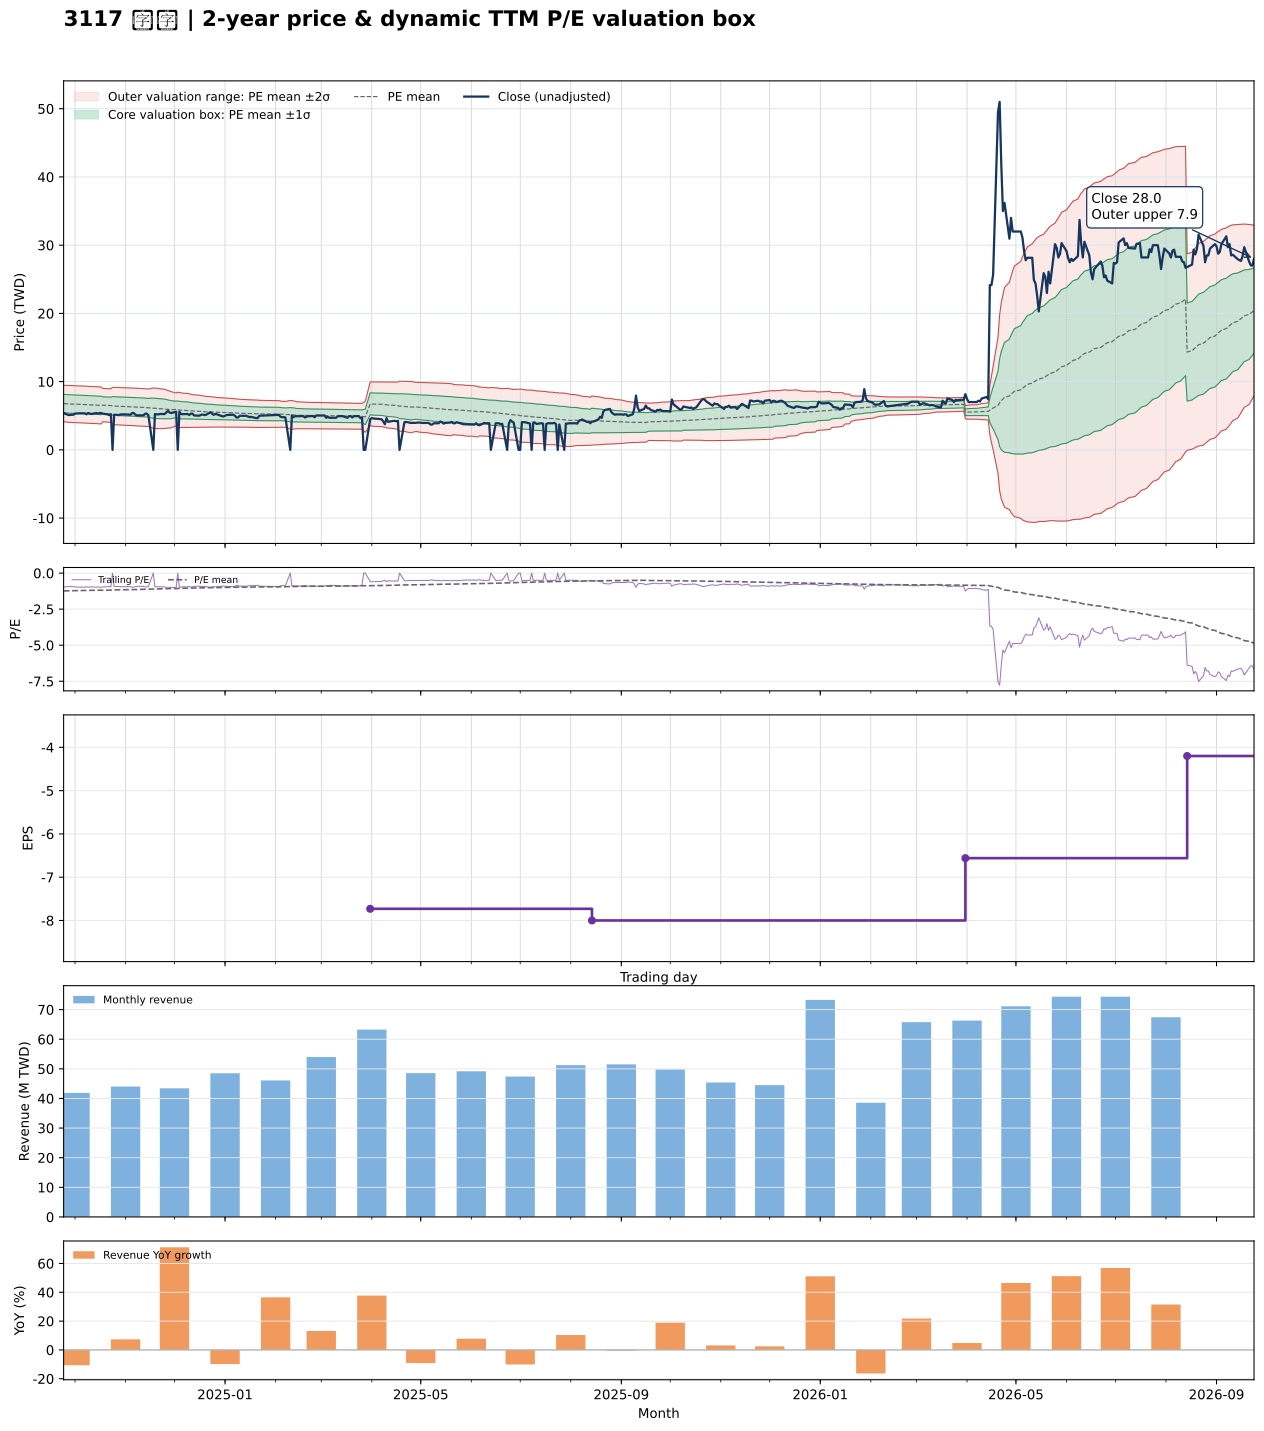

The table this chart was drawn from, first rows:
date, close, available_date, period_end, ttm_eps, pe, pe_mean, pe_std, price_m2, price_m1, price_mean, price_p1, price_p2, forward_eps, forward_pe, forward_pe_mean, forward_pe_std, forward_price_m2, forward_price_m1, forward_price_mean, forward_price_p1, forward_price_p2
2024-09-24, 5.35, 2024-08-14, 2024-06-30, -5.51, -0.971, -1.233, 0.2416, 9.455, 8.124, 6.792, 5.461, 4.13, , , , , , , , , 
2024-09-25, 5.3, 2024-08-14, 2024-06-30, -5.51, -0.9619, -1.23, 0.2427, 9.449, 8.112, 6.775, 5.438, 4.101, , , , , , , , , 
2024-09-26, 5.2, 2024-08-14, 2024-06-30, -5.51, -0.9437, -1.226, 0.2439, 9.444, 8.101, 6.757, 5.413, 4.07, , , , , , , , , 
2024-09-27, 5.1, 2024-08-14, 2024-06-30, -5.51, -0.9256, -1.222, 0.2448, 9.433, 8.084, 6.735, 5.386, 4.037, , , , , , , , , 
2024-09-30, 5.15, 2024-08-14, 2024-06-30, -5.51, -0.9347, -1.218, 0.2454, 9.416, 8.064, 6.712, 5.36, 4.008, , , , , , , , , 
2024-10-01, 5.31, 2024-08-14, 2024-06-30, -5.51, -0.9637, -1.214, 0.2453, 9.391, 8.04, 6.688, 5.336, 3.985, , , , , , , , , 
2024-10-04, 5.36, 2024-08-14, 2024-06-30, -5.51, -0.9728, -1.21, 0.2452, 9.368, 8.017, 6.666, 5.314, 3.963, , , , , , , , , 
2024-10-07, 5.35, 2024-08-14, 2024-06-30, -5.51, -0.971, -1.206, 0.2453, 9.348, 7.996, 6.645, 5.293, 3.941, , , , , , , , , 
2024-10-08, 5.21, 2024-08-14, 2024-06-30, -5.51, -0.9456, -1.202, 0.2458, 9.332, 7.978, 6.623, 5.269, 3.915, , , , , , , , , 
2024-10-09, 5.4, 2024-08-14, 2024-06-30, -5.51, -0.98, -1.198, 0.2456, 9.308, 7.955, 6.602, 5.249, 3.896, , , , , , , , , 
2024-10-11, 5.25, 2024-08-14, 2024-06-30, -5.51, -0.9528, -1.195, 0.2459, 9.292, 7.937, 6.582, 5.227, 3.872, , , , , , , , , 
2024-10-14, 5.4, 2024-08-14, 2024-06-30, -5.51, -0.98, -1.191, 0.2456, 9.268, 7.914, 6.561, 5.207, 3.854, , , , , , , , , 
2024-10-15, 5.3, 2024-08-14, 2024-06-30, -5.51, -0.9619, -1.187, 0.2454, 9.243, 7.891, 6.538, 5.186, 3.834, , , , , , , , , 
2024-10-16, 5.4, 2024-08-14, 2024-06-30, -5.51, -0.98, -1.183, 0.2451, 9.219, 7.869, 6.518, 5.167, 3.817, , , , , , , , , 
2024-10-17, 5.4, 2024-08-14, 2024-06-30, -5.51, -0.98, -1.18, 0.2457, 9.211, 7.858, 6.504, 5.151, 3.797, , , , , , , , , 
2024-10-18, 5.3, 2024-08-14, 2024-06-30, -5.51, -0.9619, -1.188, 0.2213, 8.987, 7.768, 6.548, 5.329, 4.11, , , , , , , , , 
2024-10-21, 5.2, 2024-08-14, 2024-06-30, -5.51, -0.9437, -1.185, 0.2218, 8.973, 7.751, 6.529, 5.307, 4.085, , , , , , , , , 
2024-10-22, 5.09, 2024-08-14, 2024-06-30, -5.51, -0.9238, -1.182, 0.2229, 8.97, 7.742, 6.513, 5.285, 4.057, , , , , , , , , 
2024-10-23, 5.21, 2024-08-14, 2024-06-30, -5.51, -0.9456, -1.179, 0.2235, 8.959, 7.727, 6.496, 5.264, 4.032, , , , , , , , , 
2024-10-24, 0.000000, 2024-08-14, 2024-06-30, -5.51, -0.000000, -1.168, 0.2477, 9.164, 7.8, 6.435, 5.07, 3.705, , , , , , , , , 
2024-10-25, 5.15, 2024-08-14, 2024-06-30, -5.51, -0.9347, -1.165, 0.2483, 9.154, 7.786, 6.418, 5.05, 3.682, , , , , , , , , 
2024-10-28, 5.1, 2024-08-14, 2024-06-30, -5.51, -0.9256, -1.161, 0.2484, 9.135, 7.766, 6.397, 5.028, 3.659, , , , , , , , , 
2024-10-29, 5.2, 2024-08-14, 2024-06-30, -5.51, -0.9437, -1.158, 0.2488, 9.121, 7.75, 6.38, 5.009, 3.638, , , , , , , , , 
2024-10-30, 5.2, 2024-08-14, 2024-06-30, -5.51, -0.9437, -1.155, 0.2491, 9.108, 7.735, 6.363, 4.99, 3.617, , , , , , , , , 
2024-11-01, 5.2, 2024-08-14, 2024-06-30, -5.51, -0.9437, -1.152, 0.2494, 9.094, 7.72, 6.346, 4.971, 3.597, , , , , , , , , 
2024-11-04, 5.15, 2024-08-14, 2024-06-30, -5.51, -0.9347, -1.149, 0.2499, 9.083, 7.706, 6.329, 4.952, 3.576, , , , , , , , , 
2024-11-05, 5.4, 2024-08-14, 2024-06-30, -5.51, -0.98, -1.146, 0.2496, 9.062, 7.687, 6.312, 4.937, 3.561, , , , , , , , , 
2024-11-06, 5.4, 2024-08-14, 2024-06-30, -5.51, -0.98, -1.143, 0.2498, 9.051, 7.675, 6.298, 4.922, 3.546, , , , , , , , , 
2024-11-07, 5.15, 2024-08-14, 2024-06-30, -5.51, -0.9347, -1.14, 0.2499, 9.034, 7.657, 6.28, 4.903, 3.526, , , , , , , , , 
2024-11-08, 5.06, 2024-08-14, 2024-06-30, -5.51, -0.9183, -1.136, 0.2501, 9.017, 7.639, 6.261, 4.883, 3.506, , , , , , , , , 
2024-11-11, 5.06, 2024-08-14, 2024-06-30, -5.51, -0.9183, -1.133, 0.2502, 8.999, 7.62, 6.242, 4.864, 3.485, , , , , , , , , 
2024-11-12, 5.06, 2024-08-14, 2024-06-30, -5.51, -0.9183, -1.129, 0.2502, 8.98, 7.601, 6.223, 4.844, 3.466, , , , , , , , , 
2024-11-13, 5.3, 2024-08-14, 2024-06-30, -5.51, -0.9619, -1.126, 0.2498, 8.957, 7.581, 6.205, 4.828, 3.452, , , , , , , , , 
2024-11-14, 5.3, 2024-08-14, 2024-06-30, -5.51, -0.9619, -1.123, 0.2493, 8.934, 7.56, 6.187, 4.813, 3.439, , , , , , , , , 
2024-11-15, 5.06, 2024-08-14, 2024-06-30, -5.51, -0.9183, -1.119, 0.2493, 8.915, 7.541, 6.168, 4.794, 3.42, , , , , , , , , 
2024-11-18, 0.000000, 2024-08-14, 2024-06-30, -5.51, -0.000000, -1.108, 0.2685, 9.065, 7.585, 6.106, 4.626, 3.147, , , , , , , , , 
2024-11-19, 5.25, 2024-08-14, 2024-06-30, -5.51, -0.9528, -1.105, 0.2683, 9.047, 7.568, 6.09, 4.611, 3.133, , , , , , , , , 
2024-11-20, 5.2, 2024-08-14, 2024-06-30, -5.51, -0.9437, -1.102, 0.2681, 9.028, 7.551, 6.073, 4.596, 3.119, , , , , , , , , 
2024-11-21, 5.2, 2024-08-14, 2024-06-30, -5.51, -0.9437, -1.099, 0.2679, 9.01, 7.534, 6.057, 4.581, 3.105, , , , , , , , , 
2024-11-22, 5.25, 2024-08-14, 2024-06-30, -5.51, -0.9528, -1.095, 0.2656, 8.958, 7.495, 6.032, 4.569, 3.105, , , , , , , , , 
2024-11-25, 5.25, 2024-08-14, 2024-06-30, -5.51, -0.9528, -1.089, 0.2607, 8.872, 7.435, 5.999, 4.563, 3.127, , , , , , , , , 
2024-11-26, 5.5, 2024-08-14, 2024-06-30, -5.51, -0.9982, -1.083, 0.2554, 8.783, 7.376, 5.969, 4.562, 3.155, , , , , , , , , 
2024-11-27, 5.73, 2024-08-14, 2024-06-30, -5.51, -1.04, -1.078, 0.2495, 8.689, 7.314, 5.94, 4.565, 3.19, , , , , , , , , 
2024-11-28, 5.47, 2024-08-14, 2024-06-30, -5.51, -0.9927, -1.072, 0.244, 8.598, 7.253, 5.909, 4.565, 3.221, , , , , , , , , 
2024-11-29, 5.4, 2024-08-14, 2024-06-30, -5.51, -0.98, -1.068, 0.2399, 8.526, 7.204, 5.882, 4.561, 3.239, , , , , , , , , 
2024-12-02, 5.58, 2024-08-14, 2024-06-30, -5.51, -1.013, -1.076, 0.2189, 8.341, 7.135, 5.929, 4.723, 3.517, , , , , , , , , 
2024-12-03, 0.000000, 2024-08-14, 2024-06-30, -5.51, -0.000000, -1.063, 0.2356, 8.453, 7.155, 5.857, 4.559, 3.261, , , , , , , , , 
2024-12-04, 5.58, 2024-08-14, 2024-06-30, -5.51, -1.013, -1.059, 0.2323, 8.396, 7.116, 5.835, 4.555, 3.275, , , , , , , , , 
2024-12-05, 5.27, 2024-08-14, 2024-06-30, -5.51, -0.9564, -1.056, 0.2308, 8.36, 7.088, 5.817, 4.545, 3.273, , , , , , , , , 
2024-12-06, 5.23, 2024-08-14, 2024-06-30, -5.51, -0.9492, -1.052, 0.2285, 8.313, 7.054, 5.795, 4.536, 3.277, , , , , , , , , 
2024-12-09, 5.26, 2024-08-14, 2024-06-30, -5.51, -0.9546, -1.048, 0.2266, 8.272, 7.024, 5.775, 4.527, 3.278, , , , , , , , , 
2024-12-10, 5.11, 2024-08-14, 2024-06-30, -5.51, -0.9274, -1.044, 0.224, 8.221, 6.986, 5.752, 4.517, 3.283, , , , , , , , , 
2024-12-11, 5.3, 2024-08-14, 2024-06-30, -5.51, -0.9619, -1.04, 0.2206, 8.159, 6.944, 5.728, 4.513, 3.298, , , , , , , , , 
2024-12-12, 5.3, 2024-08-14, 2024-06-30, -5.51, -0.9619, -1.036, 0.2176, 8.105, 6.906, 5.706, 4.507, 3.308, , , , , , , , , 
2024-12-13, 5.05, 2024-08-14, 2024-06-30, -5.51, -0.9165, -1.032, 0.2154, 8.058, 6.871, 5.685, 4.498, 3.311, , , , , , , , , 
2024-12-16, 5, 2024-08-14, 2024-06-30, -5.51, -0.9074, -1.028, 0.2134, 8.015, 6.839, 5.663, 4.487, 3.312, , , , , , , , , 
2024-12-17, 5.1, 2024-08-14, 2024-06-30, -5.51, -0.9256, -1.024, 0.2116, 7.976, 6.81, 5.644, 4.478, 3.312, , , , , , , , , 
2024-12-18, 5.18, 2024-08-14, 2024-06-30, -5.51, -0.9401, -1.021, 0.2095, 7.934, 6.78, 5.625, 4.47, 3.316, , , , , , , , , 
2024-12-19, 5.15, 2024-08-14, 2024-06-30, -5.51, -0.9347, -1.018, 0.2077, 7.896, 6.751, 5.607, 4.462, 3.318, , , , , , , , , 
2024-12-20, 5.1, 2024-08-14, 2024-06-30, -5.51, -0.9256, -1.014, 0.205, 7.845, 6.715, 5.585, 4.456, 3.326, , , , , , , , , 
... 427 more rows
